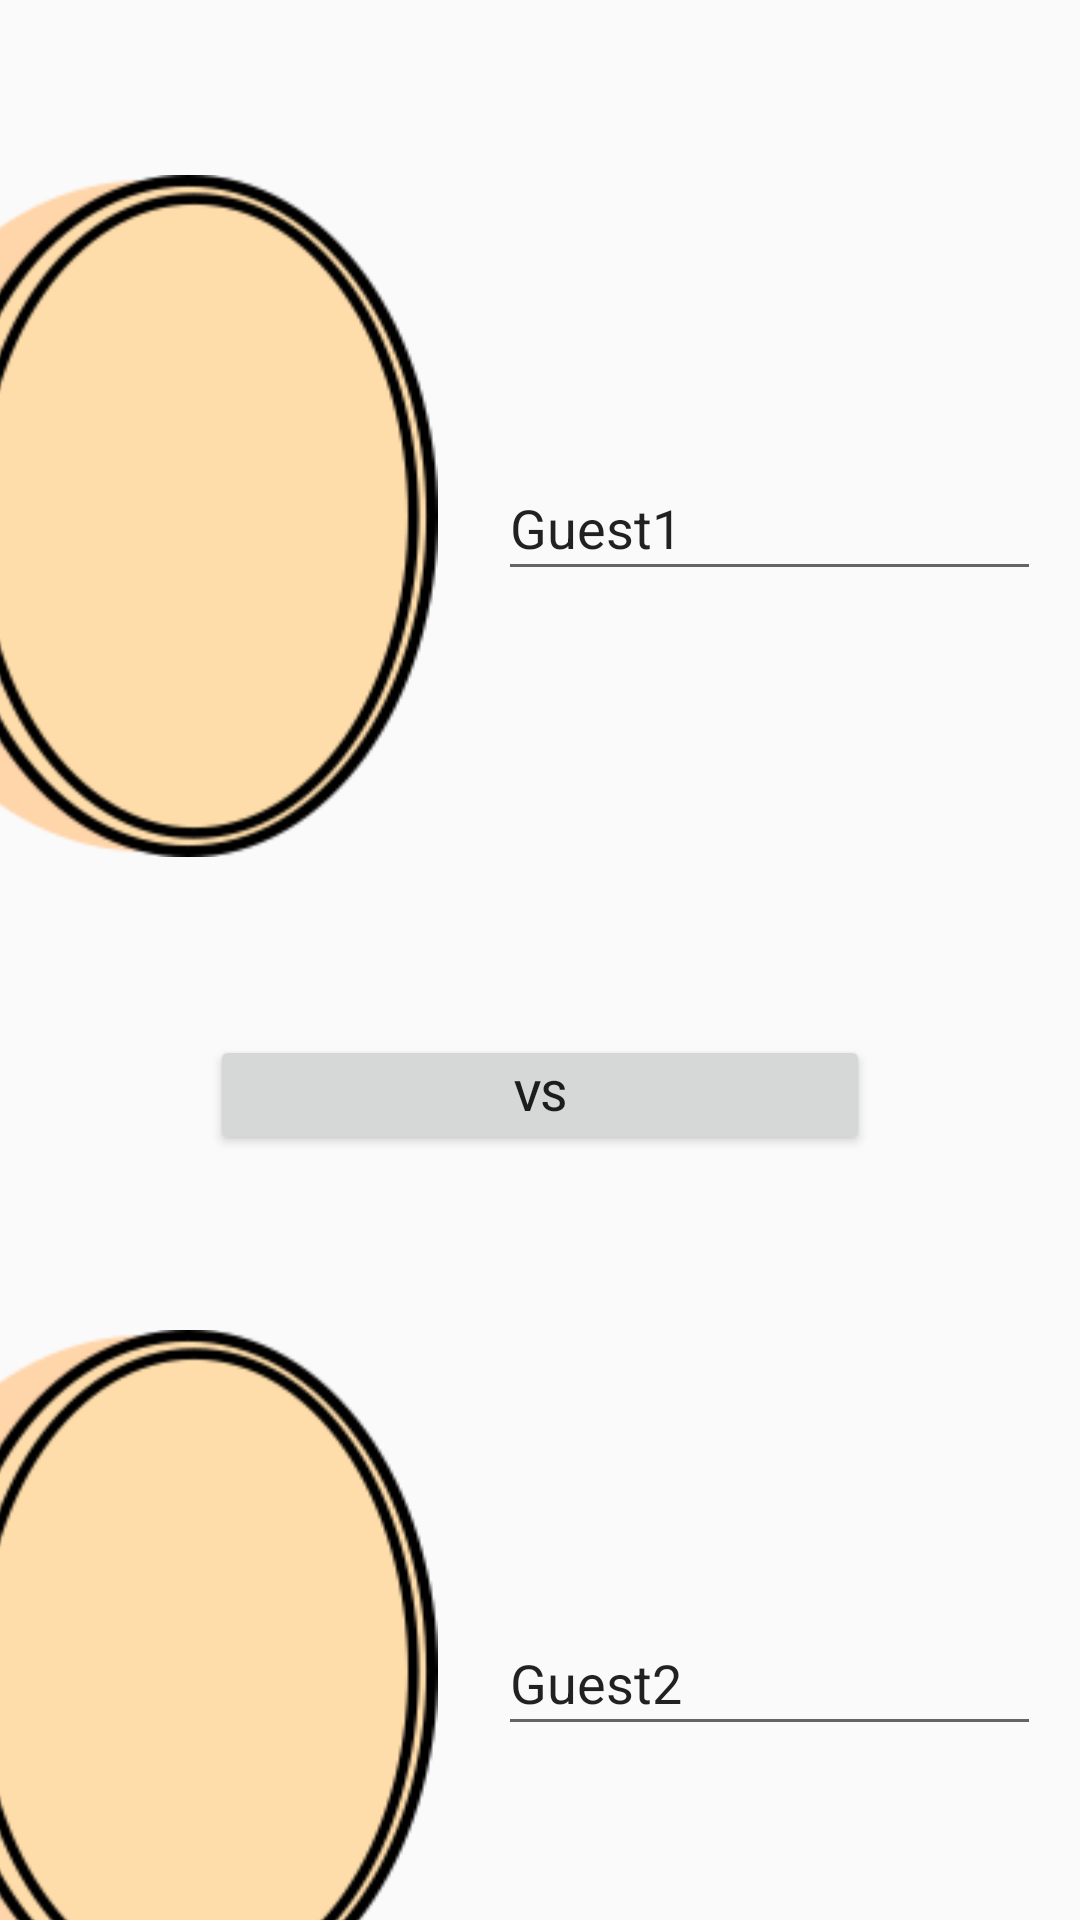

Produce the Android XML layout that renders to this screen, including the resource entries it uses.
<!-- AndroidManifest.xml: application theme Theme.AppCompat.Light.NoActionBar -->
<!-- res/layout/activity_vs.xml -->
<?xml version="1.0" encoding="utf-8"?>
<LinearLayout xmlns:android="http://schemas.android.com/apk/res/android"
    xmlns:app="http://schemas.android.com/apk/res-auto"
    xmlns:tools="http://schemas.android.com/tools"
    android:layout_width="match_parent"
    android:layout_height="match_parent"
    android:orientation="vertical"
    tools:context=".vs">

    <androidx.constraintlayout.widget.ConstraintLayout
        android:layout_width="match_parent"
        android:layout_height="345dp"
        android:orientation="horizontal">

        <EditText
            android:id="@+id/nick1"
            android:layout_width="181dp"
            android:layout_height="45dp"
            android:layout_marginEnd="13dp"
            android:layout_marginBottom="148dp"
            android:ems="10"
            android:inputType="textPersonName"
            android:text="Guest1"
            app:layout_constraintBottom_toBottomOf="parent"
            app:layout_constraintEnd_toEndOf="parent" />

        <ImageView
            android:id="@+id/imageView2"
            android:layout_width="wrap_content"
            android:layout_height="wrap_content"
            android:layout_marginEnd="20dp"
            app:layout_constraintBottom_toBottomOf="parent"
            app:layout_constraintEnd_toStartOf="@+id/nick1"
            app:layout_constraintHorizontal_bias="1.0"
            app:layout_constraintStart_toStartOf="parent"
            app:layout_constraintTop_toTopOf="parent"
            app:layout_constraintVertical_bias="0.495"
            app:srcCompat="@drawable/avatarnegro" />
    </androidx.constraintlayout.widget.ConstraintLayout>

    <LinearLayout
        android:layout_width="match_parent"
        android:layout_height="40dp"
        android:orientation="horizontal">

        <LinearLayout
            android:layout_width="70dp"
            android:layout_height="40dp"
            android:orientation="horizontal"></LinearLayout>

        <Button
            android:id="@+id/vs_btn"
            android:layout_width="wrap_content"
            android:layout_height="wrap_content"
            android:layout_weight="1"
            android:text="VS" />

        <LinearLayout
            android:layout_width="70dp"
            android:layout_height="40dp"
            android:orientation="horizontal">


        </LinearLayout>
    </LinearLayout>

    <androidx.constraintlayout.widget.ConstraintLayout
        android:layout_width="match_parent"
        android:layout_height="345dp"
        android:orientation="horizontal">

        <EditText
            android:id="@+id/nick2"
            android:layout_width="181dp"
            android:layout_height="45dp"
            android:layout_marginEnd="13dp"
            android:layout_marginBottom="148dp"
            android:ems="10"
            android:inputType="textPersonName"
            android:text="Guest2"
            app:layout_constraintBottom_toBottomOf="parent"
            app:layout_constraintEnd_toEndOf="parent" />

        <ImageView
            android:id="@+id/avatar2"
            android:layout_width="wrap_content"
            android:layout_height="wrap_content"
            android:layout_marginEnd="20dp"
            app:layout_constraintBottom_toBottomOf="parent"
            app:layout_constraintEnd_toStartOf="@+id/nick2"
            app:layout_constraintHorizontal_bias="1.0"
            app:layout_constraintStart_toStartOf="parent"
            app:layout_constraintTop_toTopOf="parent"
            app:layout_constraintVertical_bias="0.495"
            app:srcCompat="@drawable/avatarnegro" />
    </androidx.constraintlayout.widget.ConstraintLayout>

</LinearLayout>
<!-- resources referenced by this layout -->
<resources>
  <!-- drawable avatarnegro: png bitmap (drawable, 16475 bytes) -->
</resources>
